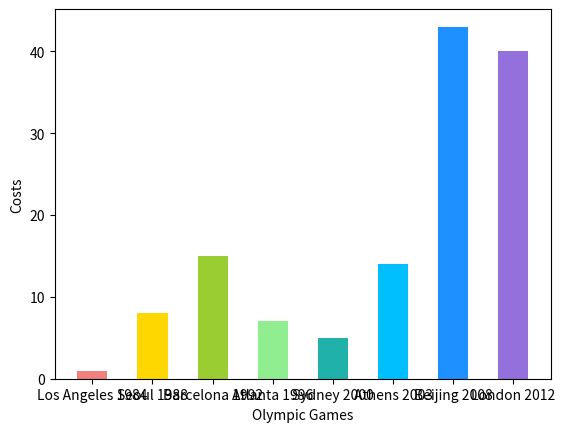

Here is the Python script that generated this plot: (Note: this script raises an exception after producing the figure.)
import numpy as np
import matplotlib.pyplot as plt
import matplotlib

data = [1,8,15,7,5,14,43,40]
labels = ["Los Angeles 1984", "Seoul 1988", "Barcelona 1992", "Atlanta 1996", "Sydney 2000", "Athens 2003", "Beijing 2008", "London 2012"]
colors = ["lightcoral","gold", "yellowgreen", "lightgreen", "lightseagreen", "deepskyblue", "dodgerblue", "mediumpurple"]

plt.bar(range(len(data)),data,color=colors,width=0.5)
plt.xticks(range(len(data)),labels)
plt.xlabel("Olympic Games")
plt.ylabel("Costs")
plt.show()

sort() and ()
reverse()
costs=[1,8,15,7,5,14,43,40]
sorted(costs)
costs=sorted(costs)
costs.sort()
costs.reverse()
